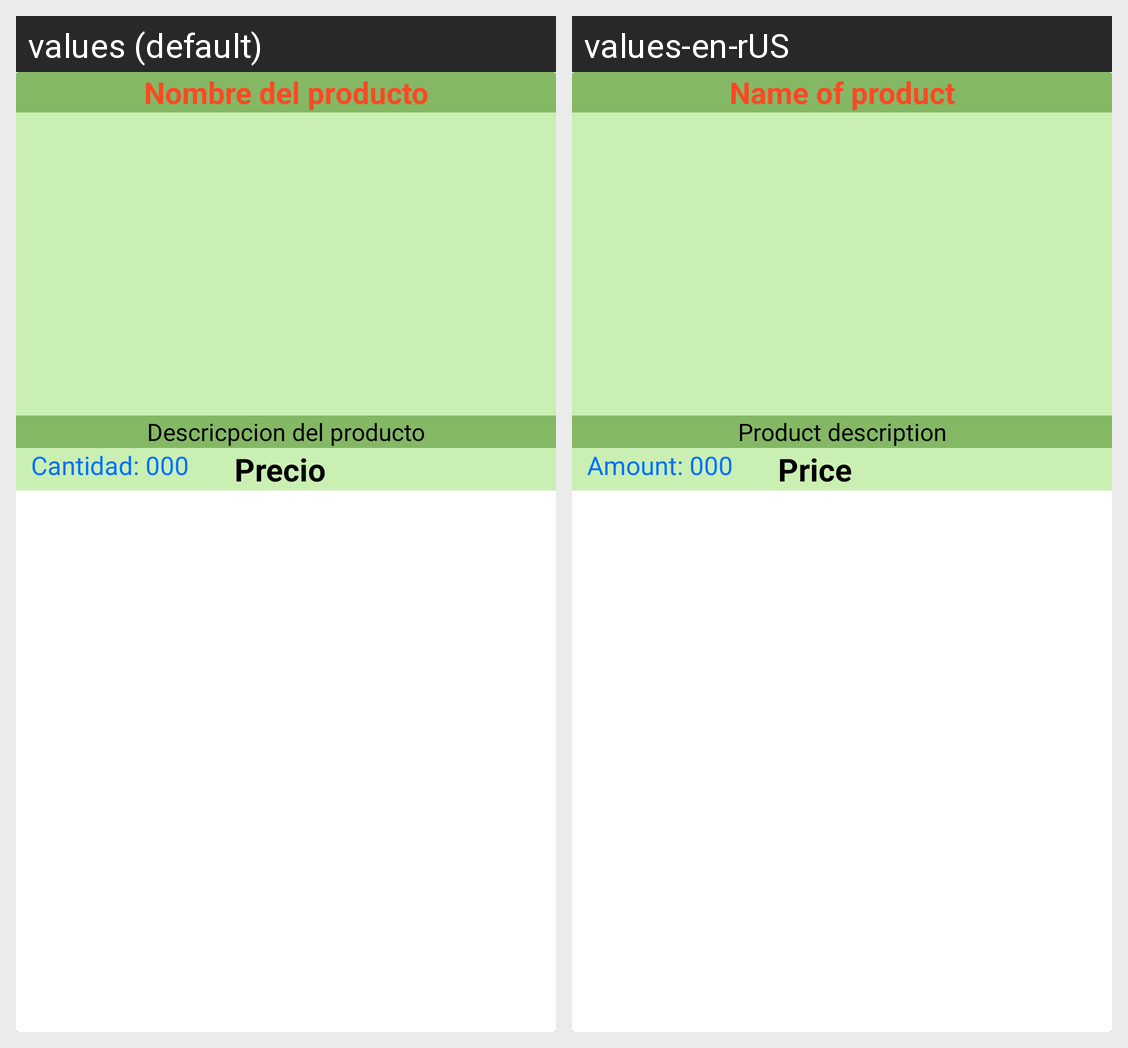

Locale-by-locale string values for the Android screen shown in this grid:
Android screen res/layout/productos_item_layout.xml rendered under 2 locales, left to right: values (default), values-en-rUS. Device: Nexus 5 (rendered at 1080×1920; each locale shown at half size, 540×960, under a caption strip naming it); theme Theme.Goodeatingfin.
Strings drawn on this screen, with the default value and each locale's value (text and hints the layout hard-codes, and strings that could not be matched under every locale, appear in the picture but are not listed):

nombre_del_producto
  values: Nombre del producto
  values-en-rUS: Name of product

descricpcion_del_producto
  values: Descricpcion del producto
  values-en-rUS: Product description

cantidad_000
  values: Cantidad: 000
  values-en-rUS: Amount: 000

precio
  values: Precio
  values-en-rUS: Price
